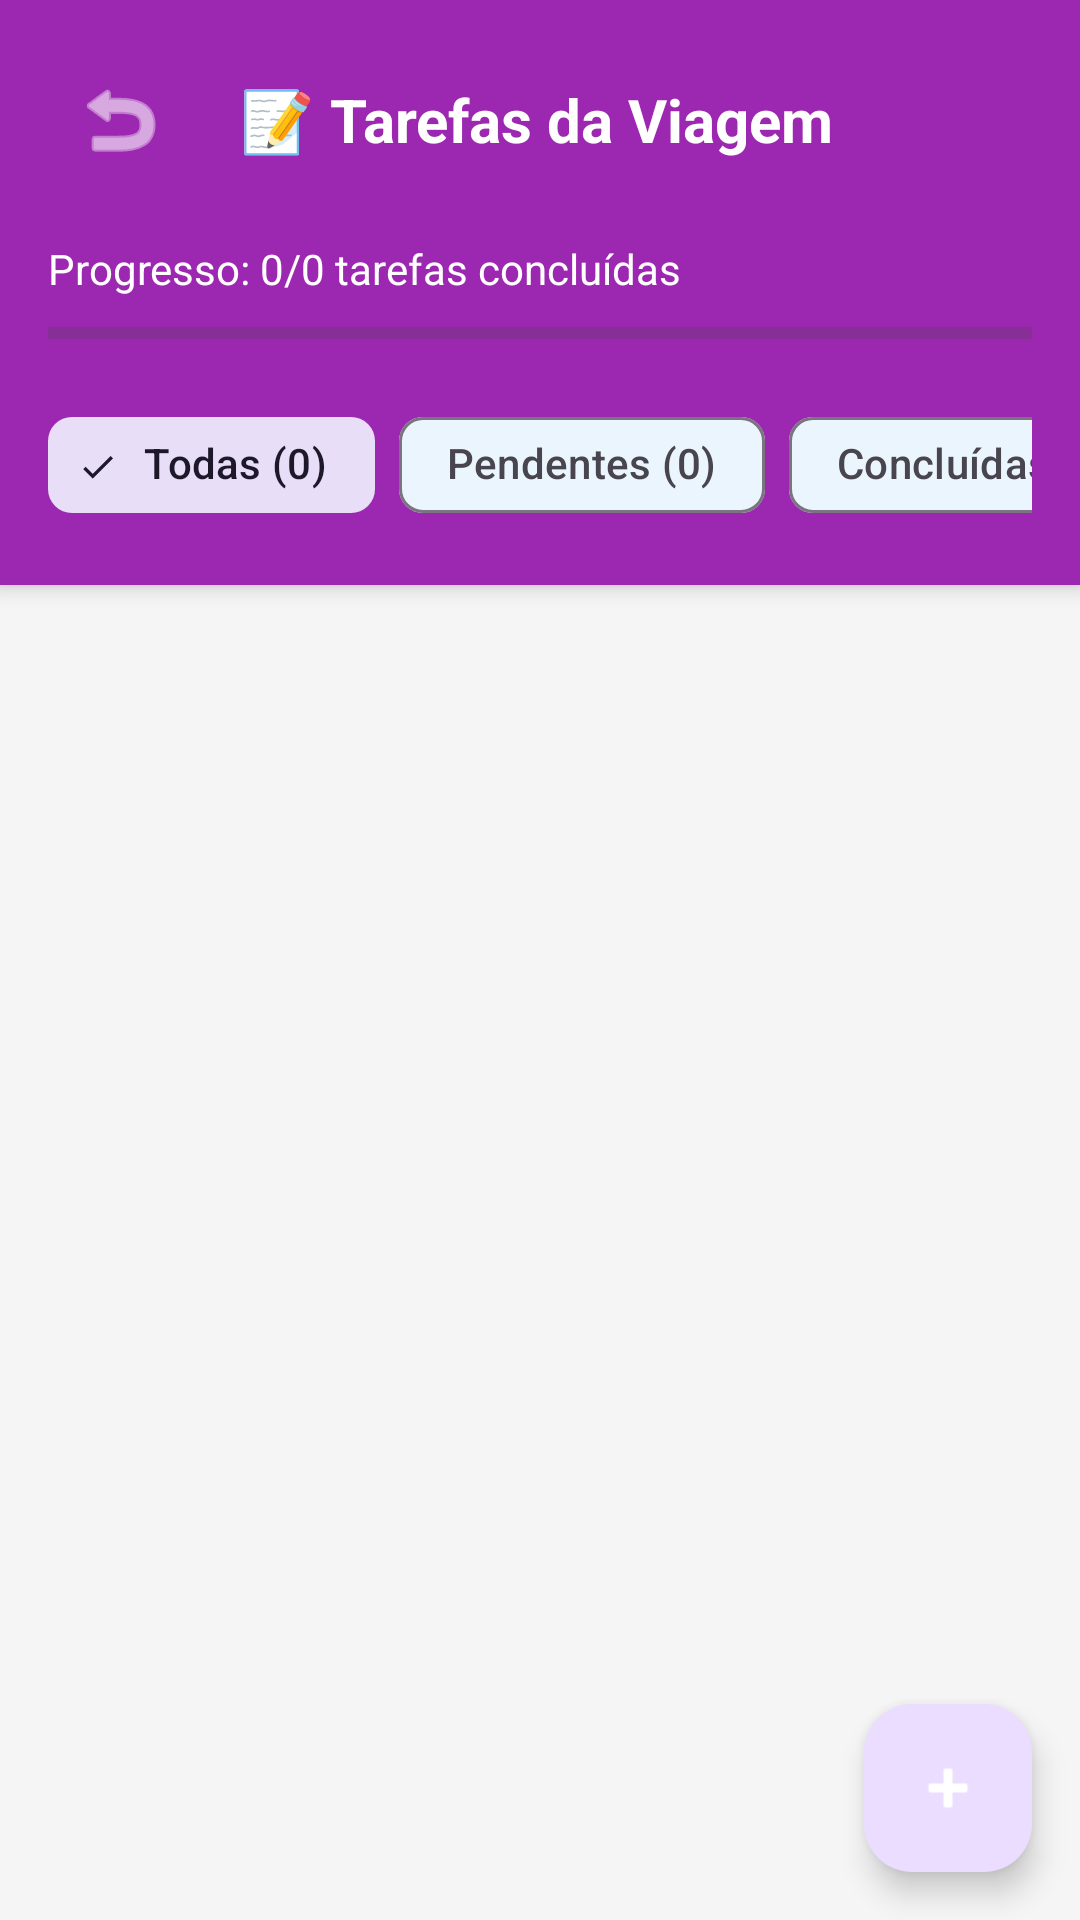

Layout XML and referenced resources for this Android screen:
<!-- AndroidManifest.xml: application theme AppTheme -->
<!-- res/layout/activity_tasks.xml -->
<?xml version="1.0" encoding="utf-8"?>
<androidx.coordinatorlayout.widget.CoordinatorLayout
    xmlns:android="http://schemas.android.com/apk/res/android"
    xmlns:app="http://schemas.android.com/apk/res-auto"
    xmlns:tools="http://schemas.android.com/tools"
    android:layout_width="match_parent"
    android:layout_height="match_parent"
    android:background="#F5F5F5"
    tools:context=".TasksActivity">

    
    <LinearLayout
        android:layout_width="match_parent"
        android:layout_height="wrap_content"
        android:orientation="vertical"
        android:background="#9C27B0"
        android:elevation="4dp">

        <LinearLayout
            android:layout_width="match_parent"
            android:layout_height="wrap_content"
            android:orientation="horizontal"
            android:padding="16dp">

            <ImageButton
                android:id="@+id/buttonBack"
                android:layout_width="48dp"
                android:layout_height="48dp"
                android:background="?attr/selectableItemBackgroundBorderless"
                android:src="@android:drawable/ic_menu_revert"
                android:tint="@android:color/white"
                android:contentDescription="Voltar" />

            <TextView
                android:id="@+id/textTripName"
                android:layout_width="0dp"
                android:layout_height="wrap_content"
                android:layout_weight="1"
                android:layout_gravity="center_vertical"
                android:layout_marginStart="16dp"
                android:text="📝 Tarefas da Viagem"
                android:textSize="20sp"
                android:textStyle="bold"
                android:textColor="@android:color/white" />

        </LinearLayout>

        
        <LinearLayout
            android:layout_width="match_parent"
            android:layout_height="wrap_content"
            android:orientation="vertical"
            android:paddingHorizontal="16dp"
            android:paddingBottom="16dp">

            <TextView
                android:id="@+id/textTasksProgress"
                android:layout_width="wrap_content"
                android:layout_height="wrap_content"
                android:text="Progresso: 0/0 tarefas concluídas"
                android:textColor="@android:color/white"
                android:textSize="14sp"
                android:layout_marginBottom="8dp" />

            <ProgressBar
                android:id="@+id/progressTasks"
                style="?android:attr/progressBarStyleHorizontal"
                android:layout_width="match_parent"
                android:layout_height="8dp"
                android:progress="0"
                android:max="100" />

        </LinearLayout>

        
        <HorizontalScrollView
            android:layout_width="match_parent"
            android:layout_height="wrap_content"
            android:paddingHorizontal="16dp"
            android:paddingBottom="16dp"
            android:scrollbars="none">

            <com.google.android.material.chip.ChipGroup
                android:layout_width="wrap_content"
                android:layout_height="wrap_content"
                app:singleSelection="true">

                <com.google.android.material.chip.Chip
                    android:id="@+id/chipAll"
                    android:layout_width="wrap_content"
                    android:layout_height="wrap_content"
                    android:text="Todas (0)"
                    android:checked="true"
                    style="@style/Widget.Material3.Chip.Filter" />

                <com.google.android.material.chip.Chip
                    android:id="@+id/chipPending"
                    android:layout_width="wrap_content"
                    android:layout_height="wrap_content"
                    android:text="Pendentes (0)"
                    style="@style/Widget.Material3.Chip.Filter" />

                <com.google.android.material.chip.Chip
                    android:id="@+id/chipCompleted"
                    android:layout_width="wrap_content"
                    android:layout_height="wrap_content"
                    android:text="Concluídas (0)"
                    style="@style/Widget.Material3.Chip.Filter" />

            </com.google.android.material.chip.ChipGroup>

        </HorizontalScrollView>

    </LinearLayout>

    
    <LinearLayout
        android:layout_width="match_parent"
        android:layout_height="match_parent"
        android:layout_marginTop="200dp"
        android:orientation="vertical">

        
        <androidx.recyclerview.widget.RecyclerView
            android:id="@+id/recyclerViewTasks"
            android:layout_width="match_parent"
            android:layout_height="0dp"
            android:layout_weight="1"
            android:padding="8dp"
            android:clipToPadding="false" />

        
        <LinearLayout
            android:id="@+id/layoutEmptyState"
            android:layout_width="match_parent"
            android:layout_height="0dp"
            android:layout_weight="1"
            android:gravity="center"
            android:orientation="vertical"
            android:visibility="gone">

            <TextView
                android:layout_width="wrap_content"
                android:layout_height="wrap_content"
                android:text="📝"
                android:textSize="64sp"
                android:layout_marginBottom="16dp" />

            <TextView
                android:layout_width="wrap_content"
                android:layout_height="wrap_content"
                android:text="Nenhuma tarefa criada"
                android:textSize="18sp"
                android:textColor="#666666"
                android:layout_marginBottom="8dp" />

            <TextView
                android:layout_width="wrap_content"
                android:layout_height="wrap_content"
                android:text="Toque no + para adicionar tarefas à sua viagem"
                android:textSize="14sp"
                android:textColor="#999999"
                android:textAlignment="center"
                android:layout_marginHorizontal="32dp" />

        </LinearLayout>

    </LinearLayout>

    
    <com.google.android.material.floatingactionbutton.FloatingActionButton
        android:id="@+id/fabAddTask"
        android:layout_width="wrap_content"
        android:layout_height="wrap_content"
        android:layout_gravity="bottom|end"
        android:layout_margin="16dp"
        android:src="@android:drawable/ic_input_add"
        android:contentDescription="Adicionar Tarefa"
        app:tint="@android:color/white" />

</androidx.coordinatorlayout.widget.CoordinatorLayout>
<!-- resources referenced by this layout -->
<resources>
  <style name="AppTheme" parent="Theme.Material3.DayNight.NoActionBar">
          <item name="colorPrimary">@color/primary_blue</item>
          <item name="colorPrimaryVariant">@color/primary_blue_dark</item>
          <item name="colorOnPrimary">@android:color/white</item>
          <item name="colorSecondary">@color/accent_orange</item>
          <item name="colorSecondaryVariant">@color/accent_orange_light</item>
          <item name="colorOnSecondary">@android:color/white</item>
          <item name="android:colorBackground">@color/background_light</item>
          <item name="colorSurface">@color/surface_white</item>
          <item name="colorOnSurface">@color/text_primary</item>
      </style>
  <color name="primary_blue">#2196F3</color>
  <color name="primary_blue_dark">#1976D2</color>
  <color name="accent_orange">#FF9800</color>
  <color name="accent_orange_light">#FFE0B2</color>
  <color name="background_light">#FAFAFA</color>
  <color name="surface_white">#FFFFFF</color>
  <color name="text_primary">#212121</color>
</resources>
